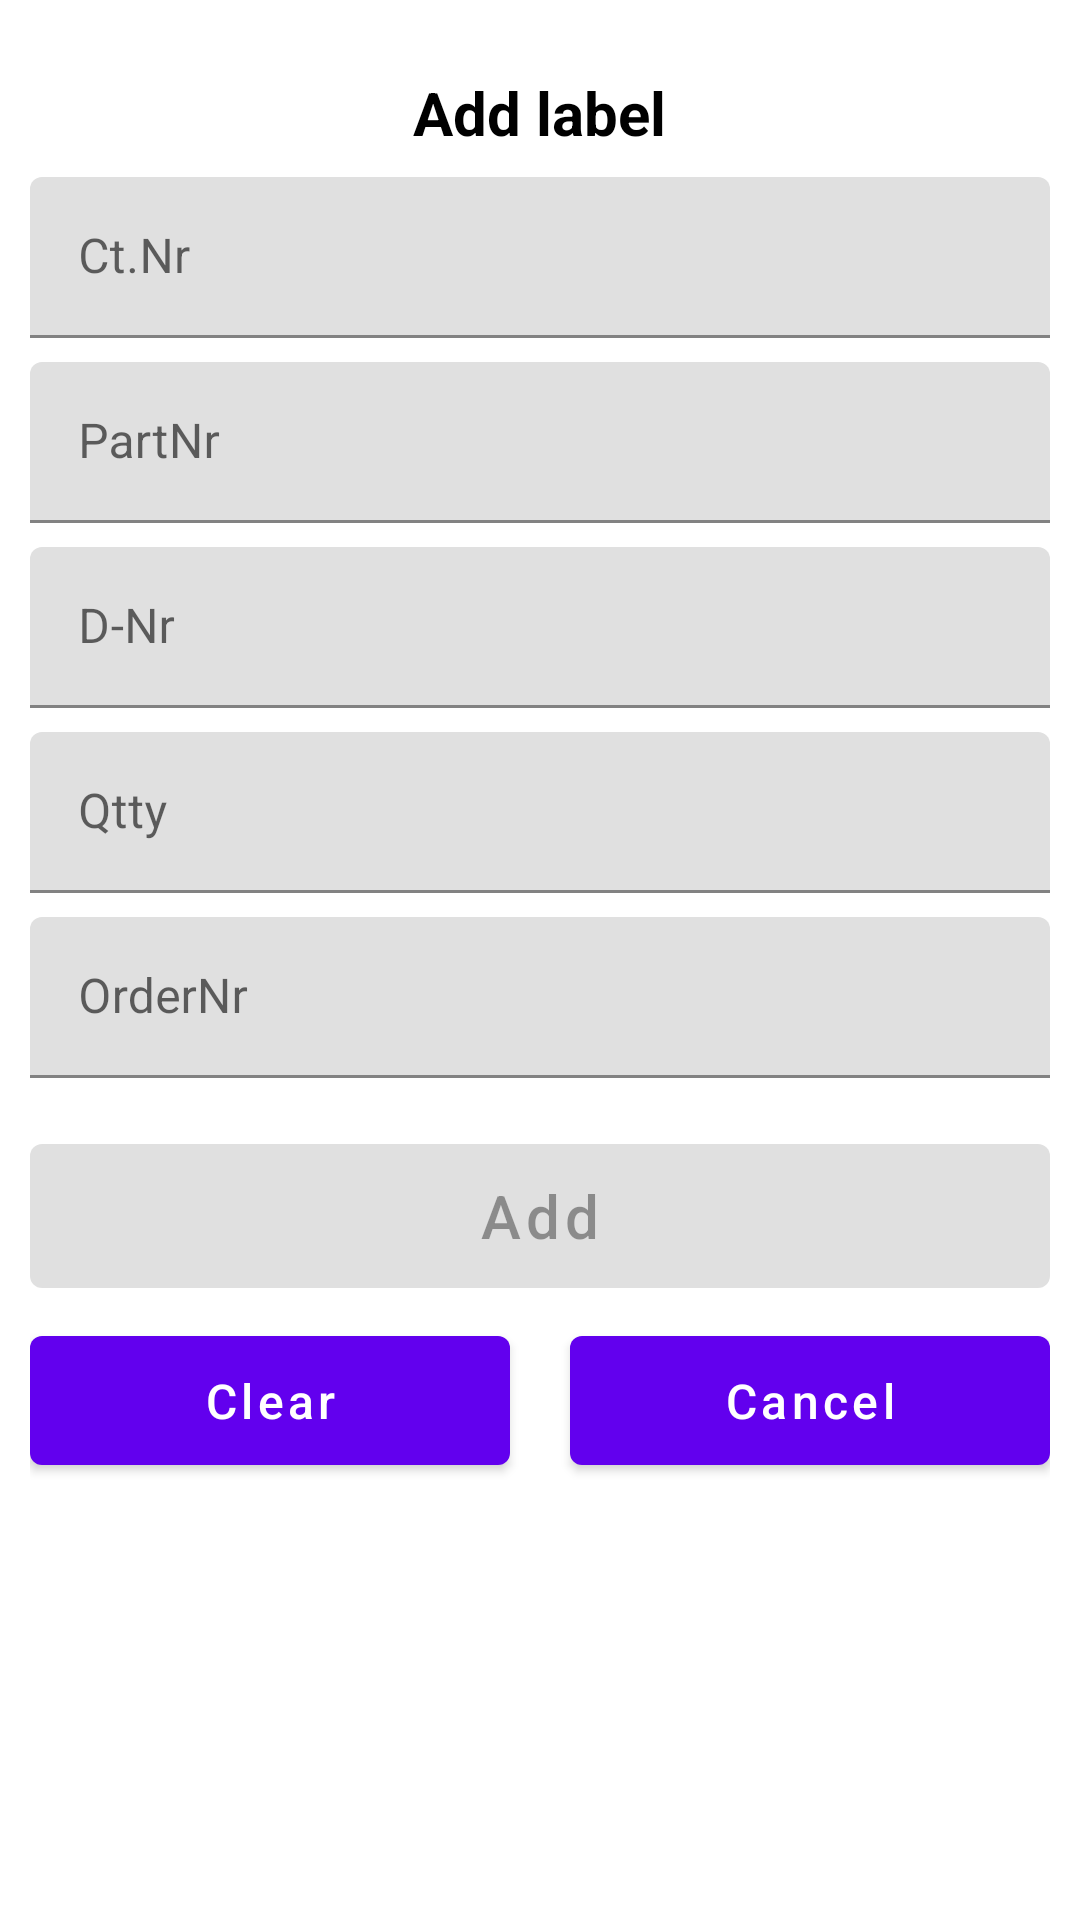

Write the Android layout XML for this screen, with the resource values it uses.
<!-- AndroidManifest.xml: application theme Theme.QRCodeMatcher -->
<!-- res/layout/dialog_add_label.xml -->
<?xml version="1.0" encoding="utf-8"?>
<ScrollView xmlns:android="http://schemas.android.com/apk/res/android"
    android:layout_width="match_parent"
    android:layout_height="match_parent">
    <LinearLayout
        android:id="@+id/main"
        android:layout_width="match_parent"
        android:layout_height="wrap_content"
        android:orientation="vertical"
        android:gravity="center_horizontal"
        android:paddingVertical="20dp"
        android:paddingHorizontal="10dp">

        <TextView
            android:id="@+id/txtDlgTitle"
            android:layout_width="wrap_content"
            android:layout_height="wrap_content"
            android:fontFamily="sans-serif"
            android:text="@string/add_label"
            android:textColor="#000000"
            android:textSize="20sp"
            android:textStyle="bold"
            android:paddingVertical="4dp"/>

        <com.google.android.material.textfield.TextInputLayout
            android:id="@+id/txtCartonNumberField"
            android:layout_width="match_parent"
            android:layout_height="wrap_content"
            style="@style/Widget.MaterialComponents.TextInputLayout.FilledBox.Dense"
            android:hint="@string/ct_nr"
            android:layout_marginVertical="4dp">

            
            <com.google.android.material.textfield.TextInputEditText
                android:id="@+id/txtCartonNumber"
                android:layout_width="match_parent"
                android:layout_height="wrap_content"
                android:imeOptions="actionNext"
                android:inputType="text"
                android:textAlignment="center"
                android:textSize="16sp"
                android:focusable="true"
                android:focusableInTouchMode="true"/>

        </com.google.android.material.textfield.TextInputLayout>

        <com.google.android.material.textfield.TextInputLayout
            android:id="@+id/txtPartNrField"
            android:layout_width="match_parent"
            android:layout_height="wrap_content"
            style="@style/Widget.MaterialComponents.TextInputLayout.FilledBox.Dense"
            android:hint="@string/part_nr"
            android:layout_marginVertical="4dp">

            
            <com.google.android.material.textfield.TextInputEditText
                android:id="@+id/txtPartNr"
                android:layout_width="match_parent"
                android:layout_height="wrap_content"
                android:imeOptions="actionNext"
                android:inputType="text"
                android:textAlignment="center"
                android:textSize="16sp"/>

        </com.google.android.material.textfield.TextInputLayout>

        <com.google.android.material.textfield.TextInputLayout
            android:id="@+id/txtDNrField"
            android:layout_width="match_parent"
            android:layout_height="wrap_content"
            style="@style/Widget.MaterialComponents.TextInputLayout.FilledBox.Dense"
            android:hint="@string/d_nr"
            android:layout_marginVertical="4dp">

            
            <com.google.android.material.textfield.TextInputEditText
                android:id="@+id/txtDNr"
                android:layout_width="match_parent"
                android:layout_height="wrap_content"
                android:imeOptions="actionNext"
                android:inputType="text"
                android:textAlignment="center"
                android:textSize="16sp"/>

        </com.google.android.material.textfield.TextInputLayout>

        <com.google.android.material.textfield.TextInputLayout
            android:id="@+id/txtQuantityField"
            android:layout_width="match_parent"
            android:layout_height="wrap_content"
            style="@style/Widget.MaterialComponents.TextInputLayout.FilledBox.Dense"
            android:hint="@string/qtty"
            android:layout_marginVertical="4dp">

            <com.google.android.material.textfield.TextInputEditText
                android:id="@+id/txtQuantity"
                android:layout_width="match_parent"
                android:layout_height="wrap_content"
                android:inputType="number"
                android:imeOptions="actionNext"
                android:textAlignment="center"
                android:textSize="16sp"/>

        </com.google.android.material.textfield.TextInputLayout>

        <com.google.android.material.textfield.TextInputLayout
            android:id="@+id/txtOrderNrField"
            android:layout_width="match_parent"
            android:layout_height="wrap_content"
            style="@style/Widget.MaterialComponents.TextInputLayout.FilledBox.Dense"
            android:hint="@string/order_nr"
            android:layout_marginVertical="4dp">

            <com.google.android.material.textfield.TextInputEditText
                android:id="@+id/txtOrderNr"
                android:layout_width="match_parent"
                android:layout_height="wrap_content"
                android:imeOptions="actionDone"
                android:inputType="text"
                android:textAlignment="center"
                android:textSize="16sp"/>

        </com.google.android.material.textfield.TextInputLayout>

        <com.google.android.material.button.MaterialButton
            android:id="@+id/btnAdd"
            android:layout_width="match_parent"
            android:layout_height="60dp"
            android:text="@string/add"
            android:textSize="20sp"
            android:textAllCaps="false"
            android:layout_marginTop="12dp"
            android:enabled="false"/>

        <LinearLayout
            android:layout_width="match_parent"
            android:layout_height="wrap_content"
            android:orientation="horizontal"
            android:layout_marginTop="4dp"
            android:layout_marginBottom="10dp">

            <com.google.android.material.button.MaterialButton
                android:id="@+id/btnClear"
                android:layout_width="0dp"
                android:layout_height="55dp"
                android:layout_weight="1"
                android:text="@string/clear"
                android:textSize="16sp"
                android:textAllCaps="false"/>

            <com.google.android.material.button.MaterialButton
                android:id="@+id/btnCancel"
                android:layout_width="0dp"
                android:layout_height="55dp"
                android:layout_weight="1"
                android:layout_marginStart="20dp"
                android:text="@string/cancel"
                android:textSize="16sp"
                android:textAllCaps="false" />

        </LinearLayout>

    </LinearLayout>
</ScrollView>
<!-- resources referenced by this layout -->
<resources>
  <string name="add">Add</string>
  <string name="add_label">Add label</string>
  <string name="cancel">Cancel</string>
  <string name="clear">Clear</string>
  <string name="ct_nr">Ct.Nr</string>
  <string name="d_nr">D-Nr</string>
  <string name="order_nr">OrderNr</string>
  <string name="part_nr">PartNr</string>
  <string name="qtty">Qtty</string>
  <style name="Theme.QRCodeMatcher" parent="Theme.MaterialComponents.DayNight.NoActionBar">
          
          <item name="colorPrimary">@color/purple_500</item>
          <item name="colorPrimaryVariant">@color/purple_700</item>
          <item name="colorOnPrimary">@color/white</item>
          
          <item name="colorSecondary">@color/teal_200</item>
          <item name="colorSecondaryVariant">@color/teal_700</item>
          <item name="colorOnSecondary">@color/black</item>
          
          <item name="android:statusBarColor">?attr/colorPrimaryVariant</item>
          
      </style>
  <color name="purple_500">#FF6200EE</color>
  <color name="purple_700">#FF3700B3</color>
  <color name="white">#FFFFFFFF</color>
  <color name="teal_200">#FF03DAC5</color>
  <color name="teal_700">#FF018786</color>
  <color name="black">#FF000000</color>
</resources>
